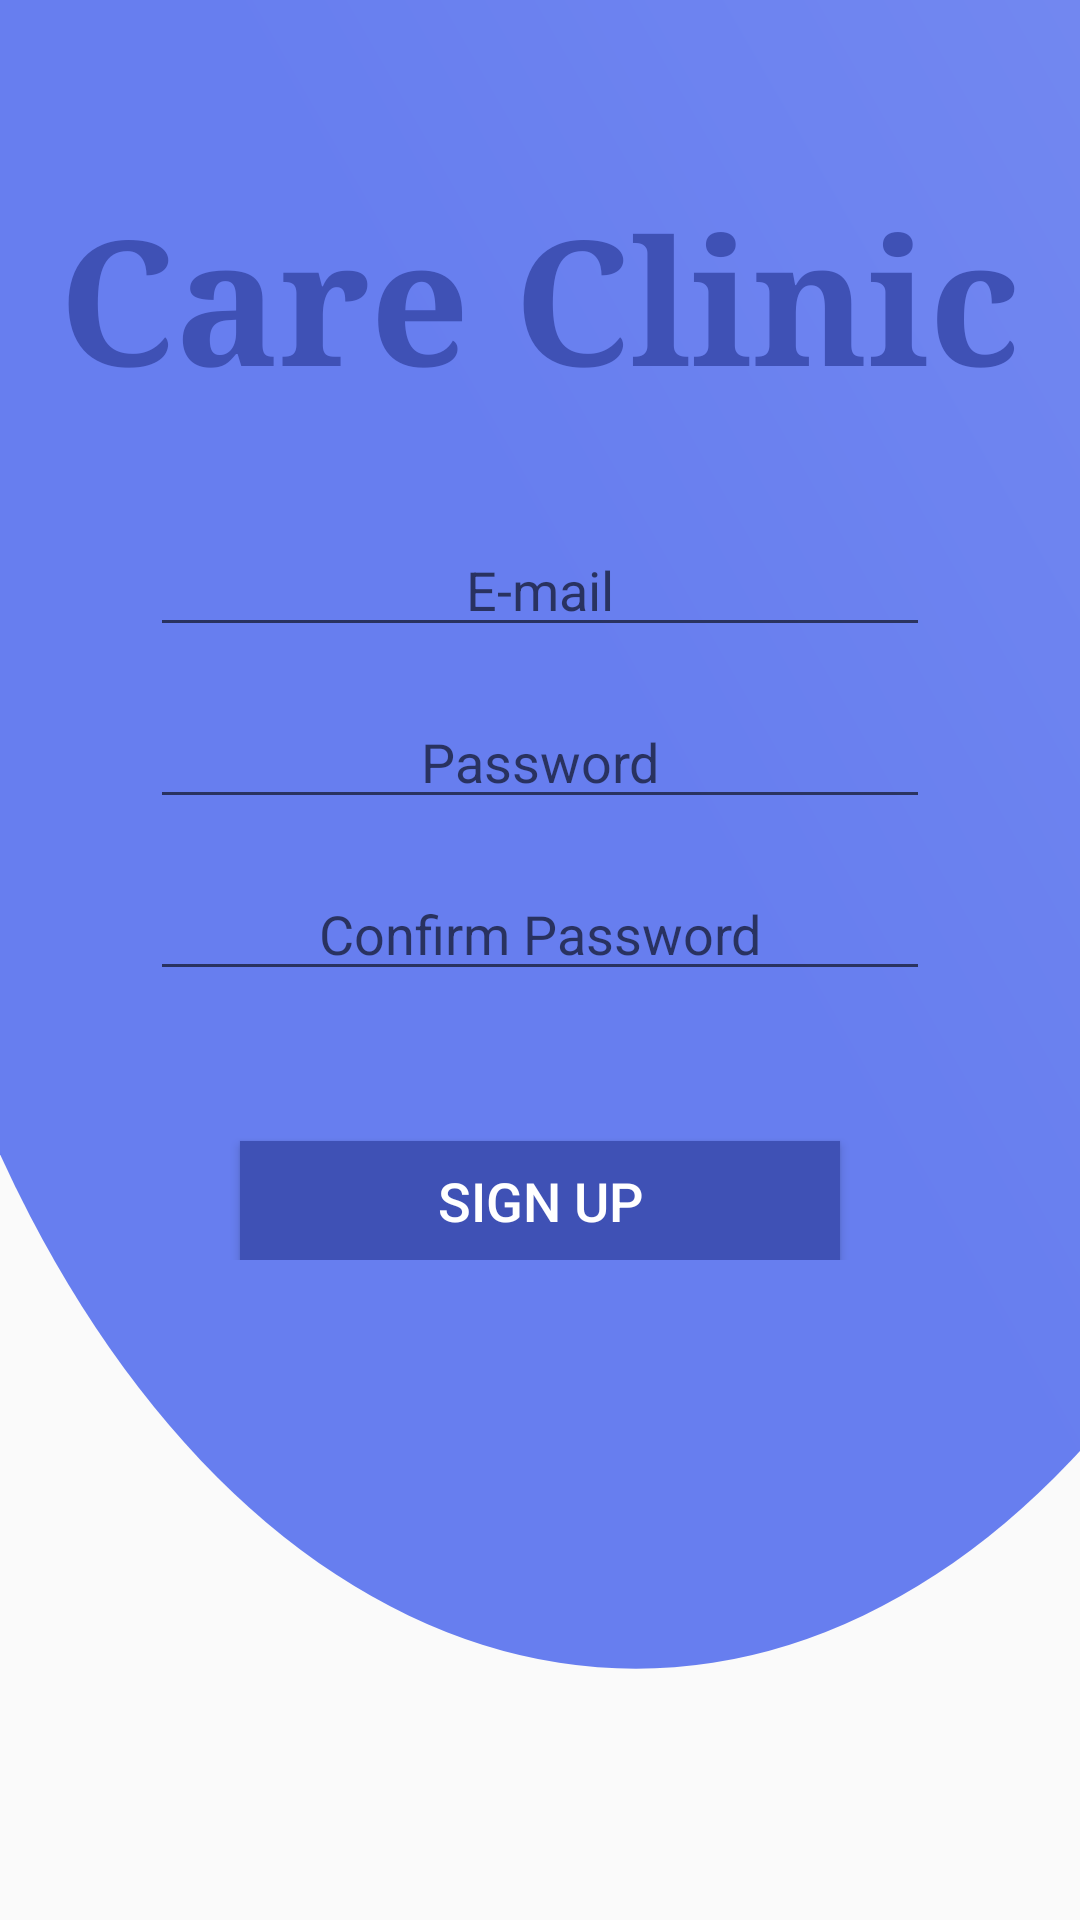

Write the Android layout XML for this screen, with the resource values it uses.
<!-- AndroidManifest.xml: application theme AppTheme -->
<!-- res/layout/activity_sign_up.xml -->
<?xml version="1.0" encoding="utf-8"?>
<RelativeLayout xmlns:android="http://schemas.android.com/apk/res/android"
    xmlns:tools="http://schemas.android.com/tools"
    android:id="@+id/layout"
    android:layout_width="match_parent"
    android:layout_height="match_parent"
    android:background="@drawable/ic_login2"
    android:focusable="true"
    android:orientation="vertical"
    tools:context=".SignupActivity">

    <TextView
        android:id="@+id/title"
        android:layout_width="match_parent"
        android:layout_height="wrap_content"
        android:layout_marginTop="60dp"
        android:layout_marginBottom="16dp"
        android:fontFamily="serif"
        android:gravity="center_horizontal"
        android:text="@string/app_name"
        android:textColor="#3F51B5"
        android:textSize="58sp"
        android:textStyle="bold" />

    <RelativeLayout
        android:id="@+id/layout_motion"
        android:layout_width="349dp"
        android:layout_height="342dp"
        android:layout_below="@+id/title"
        android:layout_alignParentBottom="true"
        android:layout_marginStart="30dp"
        android:layout_marginTop="0dp"
        android:layout_marginEnd="30dp"
        android:layout_marginBottom="196dp"
        android:elevation="4dp"
        android:orientation="vertical"
        android:padding="20dp">

        <LinearLayout
            android:layout_width="311dp"
            android:layout_height="291dp"
            android:layout_alignParentBottom="true"
            android:layout_marginBottom="4dp"
            android:orientation="vertical"
            android:paddingTop="0dp">


            <EditText
                android:id="@+id/email"
                android:layout_width="match_parent"
                android:layout_height="wrap_content"
                android:gravity="center"

                android:hint="@string/email"
                android:inputType="textEmailAddress"
                android:nextFocusDown="@+id/loginPassword"
                android:singleLine="true" />

            <EditText
                android:id="@+id/loginPassword"
                android:layout_width="match_parent"
                android:layout_height="wrap_content"
                android:layout_marginTop="16dp"
                android:gravity="center"
                android:hint="@string/password"
                android:inputType="textPassword"
                android:nextFocusDown="@+id/sign_in"
                android:singleLine="true" />

            <EditText
                android:id="@+id/confirm_password"
                android:layout_width="match_parent"
                android:layout_height="wrap_content"
                android:layout_marginTop="16dp"
                android:gravity="center"
                android:hint="@string/con_password"
                android:inputType="textPassword"
                android:nextFocusDown="@+id/sign_in"
                android:singleLine="true" />

            <Button
                android:id="@+id/signUP"
                android:layout_width="match_parent"
                android:layout_height="wrap_content"
                android:layout_marginStart="30dp"
                android:layout_marginTop="50dp"
                android:layout_marginEnd="30dp"
                android:background="@color/blue"
                android:nextFocusDown="@+id/signIN"
                android:text="@string/sign_up"
                android:textAllCaps="false"
                android:textColor="@color/white"
                android:textSize="18sp" />


        </LinearLayout>
    </RelativeLayout>


</RelativeLayout>
<!-- resources referenced by this layout -->
<resources>
  <color name="blue">#3F51B5</color>
  <color name="white">#ffffff</color>
  <!-- drawable ic_login2 (drawable) -->
  <vector xmlns:android="http://schemas.android.com/apk/res/android"
      xmlns:aapt="http://schemas.android.com/aapt"
      android:width="512dp"
      android:height="512dp"
      android:viewportWidth="512"
      android:viewportHeight="512">
      <group>
          <clip-path android:pathData="M0,0h512v512h-512z M 0,0"/>
          <path
              android:pathData="M-70.0,115.0a371.5,330.0,0,1,0,743.0,0.0a371.5,330.0,0,1,0,-743.0,0.0z">
              <aapt:attr name="android:fillColor">
                  <gradient
                      android:startY="169"
                      android:startX="270"
                      android:endY="-2705"
                      android:endX="3084"
                      android:type="linear">
                      <item android:offset="0" android:color="@color/gradEnd"/>
                      <item android:offset="1" android:color="#FFFFFFFF"/>
                  </gradient>
              </aapt:attr>
          </path>
      </group>
  </vector>
  <string name="app_name">Care Clinic</string>
  <string name="con_password">Confirm Password</string>
  <string name="email">E-mail</string>
  <string name="password">Password</string>
  <string name="sign_up">SIGN UP</string>
  <style name="AppTheme" parent="Theme.AppCompat.Light.NoActionBar">
          
          <item name="colorPrimary">@color/blue</item>
          <item name="colorPrimaryDark">@color/blue</item>
          <item name="colorAccent">@color/colorAccent</item>
      </style>
  <color name="gradEnd">#677EEF</color>
  <color name="colorAccent">@color/blue</color>
</resources>
